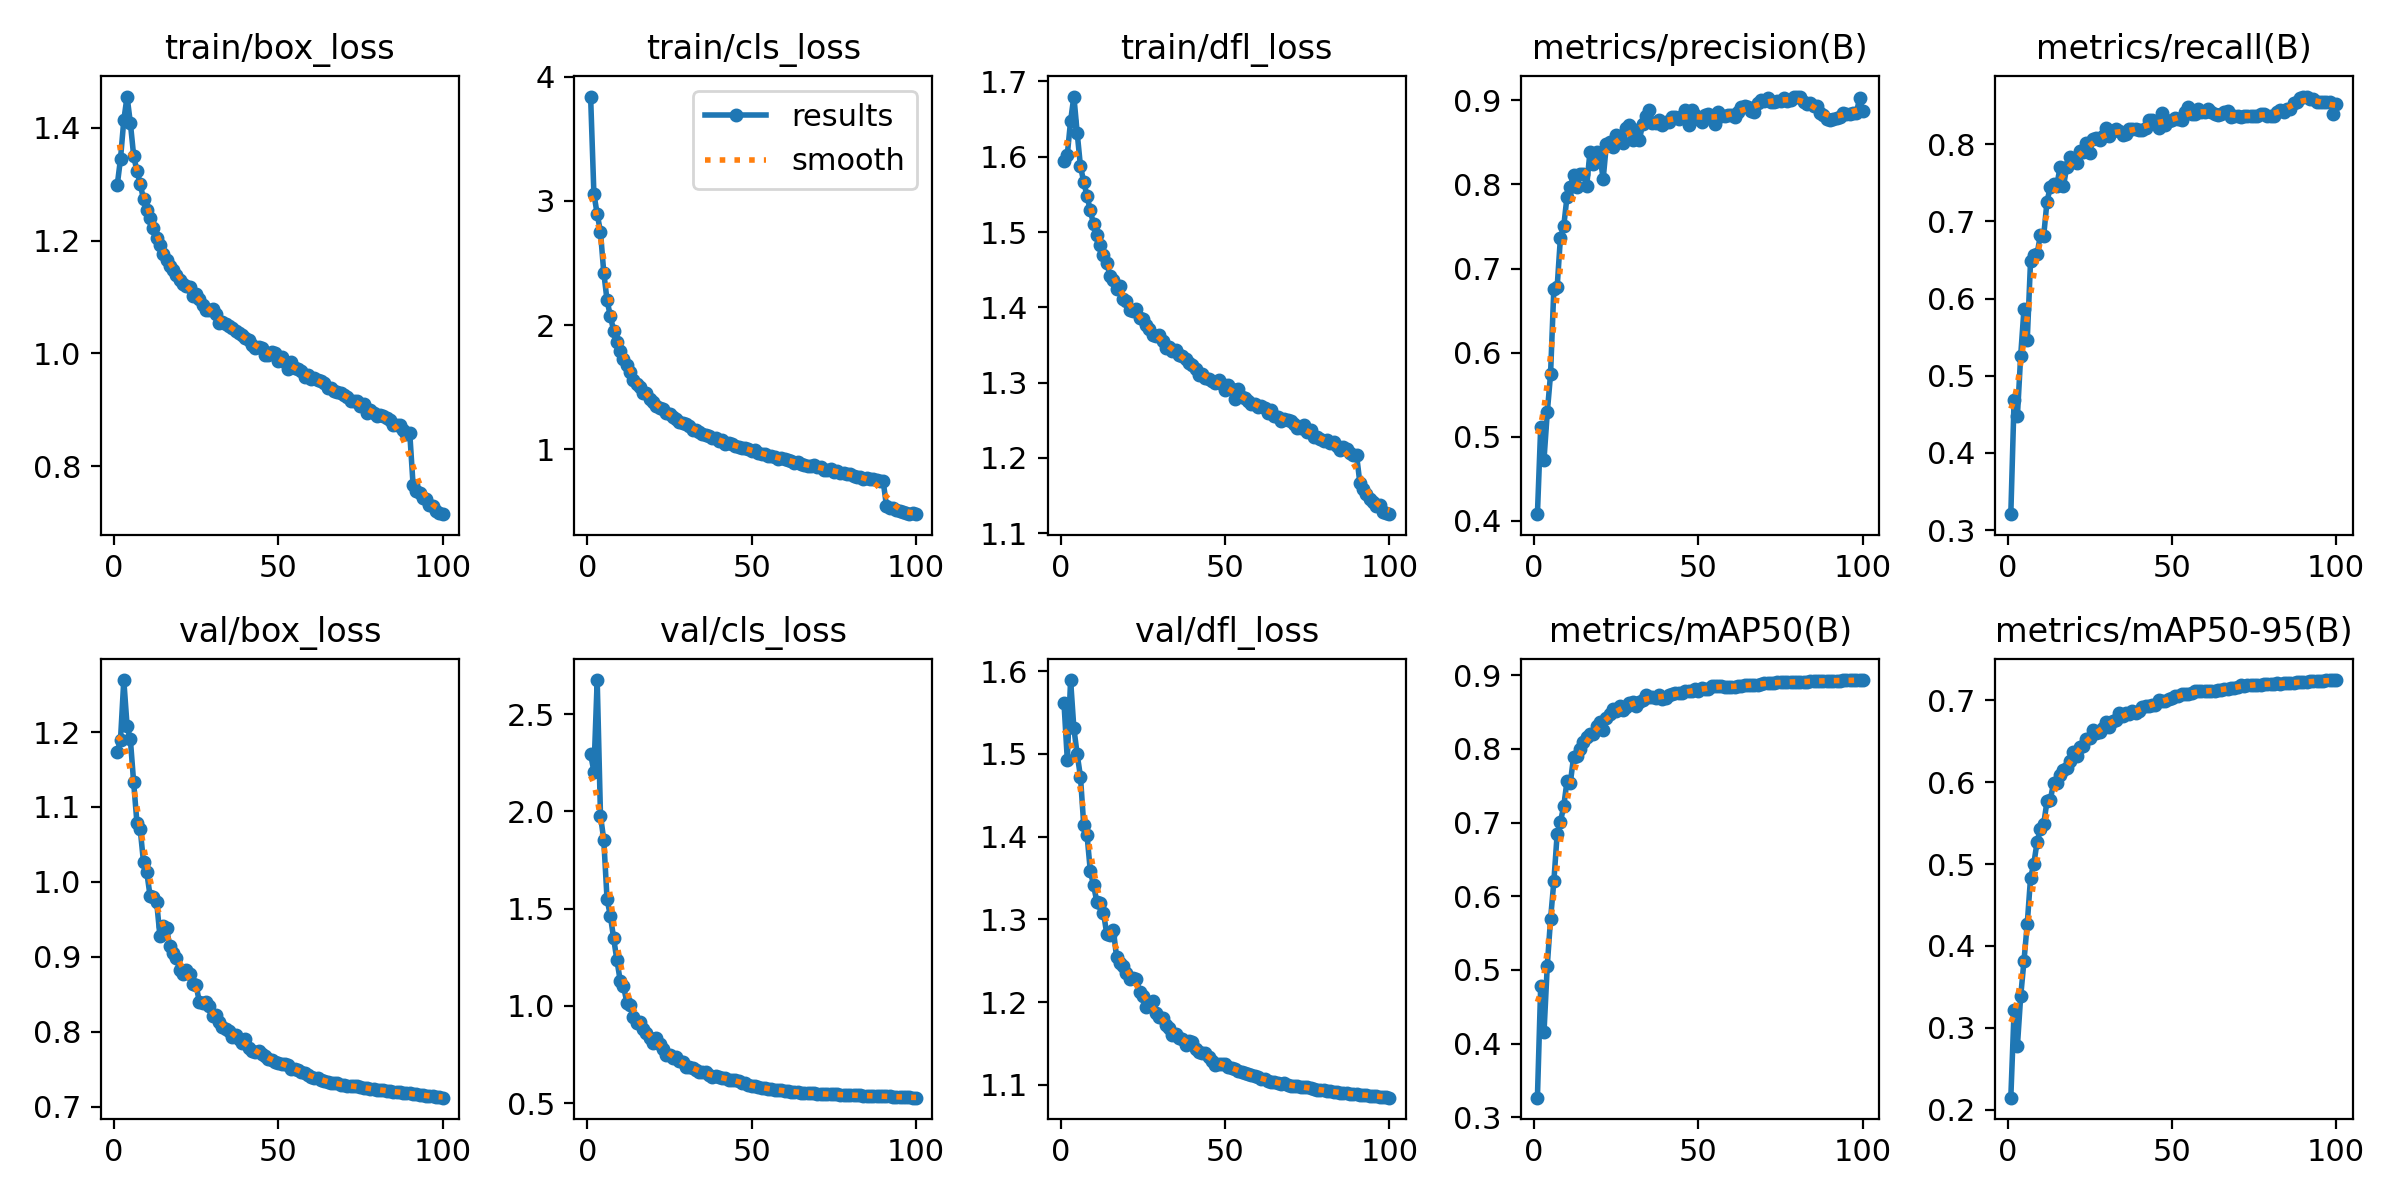

The data file committed next to this chart (first rows):
epoch, time, train/box_loss, train/cls_loss, train/dfl_loss, metrics/precision(B), metrics/recall(B), metrics/mAP50(B), metrics/mAP50-95(B), val/box_loss, val/cls_loss, val/dfl_loss, lr/pg0, lr/pg1, lr/pg2
1, 211.5, 1.298, 3.841, 1.595, 0.4079, 0.3206, 0.3265, 0.2147, 1.173, 2.295, 1.561, 0.003332, 0.003332, 0.003332
2, 420.4, 1.345, 3.056, 1.603, 0.5114, 0.469, 0.478, 0.3216, 1.19, 2.205, 1.493, 0.0066, 0.0066, 0.0066
3, 627, 1.413, 2.894, 1.648, 0.4729, 0.4476, 0.4151, 0.2778, 1.269, 2.675, 1.589, 0.009801, 0.009801, 0.009801
4, 833.2, 1.455, 2.751, 1.68, 0.5289, 0.5259, 0.5059, 0.3384, 1.208, 1.978, 1.531, 0.009703, 0.009703, 0.009703
5, 1034, 1.408, 2.423, 1.632, 0.5745, 0.586, 0.5691, 0.3815, 1.19, 1.855, 1.5, 0.009604, 0.009604, 0.009604
6, 1226, 1.351, 2.199, 1.587, 0.6763, 0.5465, 0.62, 0.4271, 1.133, 1.549, 1.473, 0.009505, 0.009505, 0.009505
7, 1419, 1.323, 2.072, 1.567, 0.6775, 0.6483, 0.6841, 0.483, 1.079, 1.464, 1.414, 0.009406, 0.009406, 0.009406
8, 1612, 1.301, 1.956, 1.548, 0.7368, 0.6565, 0.7009, 0.5003, 1.07, 1.349, 1.402, 0.009307, 0.009307, 0.009307
9, 1809, 1.273, 1.865, 1.529, 0.7501, 0.6578, 0.722, 0.5271, 1.026, 1.235, 1.359, 0.009208, 0.009208, 0.009208
10, 2002, 1.253, 1.793, 1.51, 0.7853, 0.6825, 0.7561, 0.5427, 1.013, 1.13, 1.341, 0.009109, 0.009109, 0.009109
11, 2196, 1.24, 1.724, 1.496, 0.7969, 0.6812, 0.7533, 0.5487, 0.9811, 1.105, 1.321, 0.00901, 0.00901, 0.00901
12, 2389, 1.223, 1.678, 1.483, 0.8113, 0.7254, 0.7887, 0.5765, 0.9794, 1.017, 1.32, 0.008911, 0.008911, 0.008911
13, 2582, 1.204, 1.621, 1.469, 0.7974, 0.7444, 0.7906, 0.578, 0.9731, 1.006, 1.308, 0.008812, 0.008812, 0.008812
14, 2776, 1.193, 1.558, 1.459, 0.8124, 0.7481, 0.8003, 0.5989, 0.9275, 0.9406, 1.282, 0.008713, 0.008713, 0.008713
15, 2968, 1.176, 1.525, 1.442, 0.8129, 0.7465, 0.8091, 0.5993, 0.9407, 0.9107, 1.281, 0.008614, 0.008614, 0.008614
16, 3161, 1.166, 1.497, 1.436, 0.7987, 0.7709, 0.8164, 0.6092, 0.9384, 0.919, 1.288, 0.008515, 0.008515, 0.008515
17, 3353, 1.156, 1.452, 1.425, 0.8391, 0.7457, 0.8201, 0.6149, 0.9139, 0.8799, 1.254, 0.008416, 0.008416, 0.008416
18, 3551, 1.148, 1.452, 1.429, 0.8242, 0.77, 0.8202, 0.6172, 0.9052, 0.8606, 1.248, 0.008317, 0.008317, 0.008317
19, 3766, 1.139, 1.4, 1.411, 0.8381, 0.7833, 0.8314, 0.6252, 0.8983, 0.8339, 1.243, 0.008218, 0.008218, 0.008218
20, 3979, 1.131, 1.378, 1.409, 0.8349, 0.7779, 0.8362, 0.6367, 0.8827, 0.8096, 1.235, 0.008119, 0.008119, 0.008119
21, 4193, 1.124, 1.347, 1.396, 0.8064, 0.7762, 0.8258, 0.632, 0.8771, 0.835, 1.228, 0.00802, 0.00802, 0.00802
22, 4408, 1.119, 1.334, 1.395, 0.8485, 0.7914, 0.8425, 0.6432, 0.882, 0.8058, 1.23, 0.007921, 0.007921, 0.007921
23, 4618, 1.119, 1.322, 1.397, 0.8501, 0.79, 0.8473, 0.6441, 0.8777, 0.7793, 1.228, 0.007822, 0.007822, 0.007822
24, 4817, 1.102, 1.295, 1.386, 0.8446, 0.8011, 0.854, 0.6527, 0.8637, 0.7497, 1.212, 0.007723, 0.007723, 0.007723
25, 5023, 1.106, 1.281, 1.385, 0.8586, 0.7892, 0.8517, 0.6542, 0.8625, 0.7491, 1.207, 0.007624, 0.007624, 0.007624
26, 5231, 1.096, 1.262, 1.376, 0.8568, 0.8072, 0.8577, 0.6641, 0.8392, 0.7306, 1.194, 0.007525, 0.007525, 0.007525
27, 5430, 1.087, 1.245, 1.371, 0.8498, 0.8079, 0.8525, 0.6604, 0.8379, 0.7349, 1.197, 0.007426, 0.007426, 0.007426
28, 5630, 1.076, 1.221, 1.364, 0.8667, 0.8053, 0.857, 0.6608, 0.8404, 0.7187, 1.201, 0.007327, 0.007327, 0.007327
29, 5831, 1.077, 1.213, 1.362, 0.871, 0.8109, 0.8623, 0.6655, 0.8346, 0.7097, 1.187, 0.007228, 0.007228, 0.007228
30, 6029, 1.079, 1.201, 1.363, 0.8534, 0.821, 0.864, 0.6735, 0.8208, 0.6838, 1.182, 0.007129, 0.007129, 0.007129
31, 6227, 1.07, 1.185, 1.355, 0.8652, 0.811, 0.8583, 0.6667, 0.822, 0.6856, 1.181, 0.00703, 0.00703, 0.00703
32, 6428, 1.054, 1.157, 1.346, 0.8524, 0.8172, 0.8636, 0.6746, 0.8133, 0.6815, 1.172, 0.006931, 0.006931, 0.006931
33, 6638, 1.056, 1.157, 1.347, 0.872, 0.8201, 0.8666, 0.676, 0.8062, 0.67, 1.169, 0.006832, 0.006832, 0.006832
34, 6843, 1.052, 1.136, 1.342, 0.882, 0.8174, 0.8732, 0.6842, 0.8032, 0.6599, 1.16, 0.006733, 0.006733, 0.006733
35, 7057, 1.049, 1.126, 1.343, 0.8881, 0.8125, 0.8698, 0.6806, 0.8006, 0.6624, 1.162, 0.006634, 0.006634, 0.006634
36, 7271, 1.044, 1.117, 1.337, 0.8728, 0.8128, 0.8703, 0.684, 0.7935, 0.6605, 1.157, 0.006535, 0.006535, 0.006535
37, 7484, 1.039, 1.108, 1.335, 0.8726, 0.8191, 0.8687, 0.6831, 0.7963, 0.6444, 1.155, 0.006436, 0.006436, 0.006436
38, 7694, 1.037, 1.093, 1.331, 0.8766, 0.8196, 0.8731, 0.6866, 0.7909, 0.634, 1.149, 0.006337, 0.006337, 0.006337
39, 7900, 1.032, 1.092, 1.326, 0.8705, 0.8202, 0.8683, 0.6846, 0.7851, 0.6419, 1.153, 0.006238, 0.006238, 0.006238
40, 8107, 1.027, 1.066, 1.323, 0.8745, 0.818, 0.8684, 0.6862, 0.79, 0.6337, 1.152, 0.006139, 0.006139, 0.006139
41, 8306, 1.024, 1.07, 1.318, 0.8747, 0.819, 0.8733, 0.6913, 0.7786, 0.6305, 1.143, 0.00604, 0.00604, 0.00604
42, 8503, 1.015, 1.041, 1.31, 0.8799, 0.8212, 0.8739, 0.6929, 0.7747, 0.6285, 1.139, 0.005941, 0.005941, 0.005941
43, 8696, 1.01, 1.046, 1.312, 0.8802, 0.8315, 0.8758, 0.6934, 0.7724, 0.6186, 1.139, 0.005842, 0.005842, 0.005842
44, 8893, 1.011, 1.038, 1.307, 0.8776, 0.8316, 0.8751, 0.6944, 0.7745, 0.6212, 1.139, 0.005743, 0.005743, 0.005743
45, 9089, 1.009, 1.028, 1.305, 0.8813, 0.8264, 0.8752, 0.6945, 0.7697, 0.6195, 1.133, 0.005644, 0.005644, 0.005644
46, 9283, 0.9971, 1.016, 1.302, 0.889, 0.8204, 0.8781, 0.7001, 0.7673, 0.6113, 1.129, 0.005545, 0.005545, 0.005545
47, 9478, 0.9979, 1.007, 1.3, 0.8708, 0.8402, 0.8781, 0.6987, 0.7632, 0.6041, 1.125, 0.005446, 0.005446, 0.005446
48, 9671, 1.003, 1.006, 1.304, 0.8883, 0.8244, 0.8788, 0.6988, 0.7625, 0.6012, 1.125, 0.005347, 0.005347, 0.005347
49, 9863, 1.001, 1.004, 1.298, 0.8822, 0.8297, 0.8806, 0.7009, 0.7601, 0.5912, 1.125, 0.005248, 0.005248, 0.005248
50, 10058, 0.9858, 0.9855, 1.29, 0.8779, 0.8307, 0.8789, 0.7022, 0.7587, 0.5884, 1.125, 0.005149, 0.005149, 0.005149
51, 10261, 0.9931, 0.9953, 1.297, 0.8741, 0.8344, 0.8822, 0.7047, 0.7575, 0.5861, 1.122, 0.00505, 0.00505, 0.00505
52, 10455, 0.9854, 0.9711, 1.291, 0.883, 0.8321, 0.8806, 0.7057, 0.7568, 0.5851, 1.121, 0.004951, 0.004951, 0.004951
53, 10648, 0.9725, 0.959, 1.278, 0.8839, 0.8314, 0.8816, 0.7071, 0.7554, 0.58, 1.119, 0.004852, 0.004852, 0.004852
54, 10846, 0.9846, 0.9625, 1.292, 0.8781, 0.8416, 0.8851, 0.7078, 0.7508, 0.5775, 1.116, 0.004753, 0.004753, 0.004753
55, 11050, 0.9736, 0.9426, 1.281, 0.872, 0.8478, 0.885, 0.708, 0.7508, 0.5737, 1.115, 0.004654, 0.004654, 0.004654
56, 11259, 0.9719, 0.9485, 1.279, 0.8858, 0.839, 0.885, 0.709, 0.7494, 0.5714, 1.115, 0.004555, 0.004555, 0.004555
57, 11466, 0.9692, 0.9386, 1.276, 0.8811, 0.8393, 0.8853, 0.7107, 0.7469, 0.5672, 1.113, 0.004456, 0.004456, 0.004456
58, 11673, 0.9588, 0.9237, 1.271, 0.8812, 0.8452, 0.8846, 0.7107, 0.7452, 0.5653, 1.112, 0.004357, 0.004357, 0.004357
59, 11879, 0.9617, 0.9299, 1.272, 0.8821, 0.8417, 0.8837, 0.7113, 0.7426, 0.5655, 1.111, 0.004258, 0.004258, 0.004258
60, 12085, 0.9547, 0.9167, 1.268, 0.8825, 0.8417, 0.8835, 0.7112, 0.7402, 0.5634, 1.109, 0.004159, 0.004159, 0.004159
... 40 more rows
